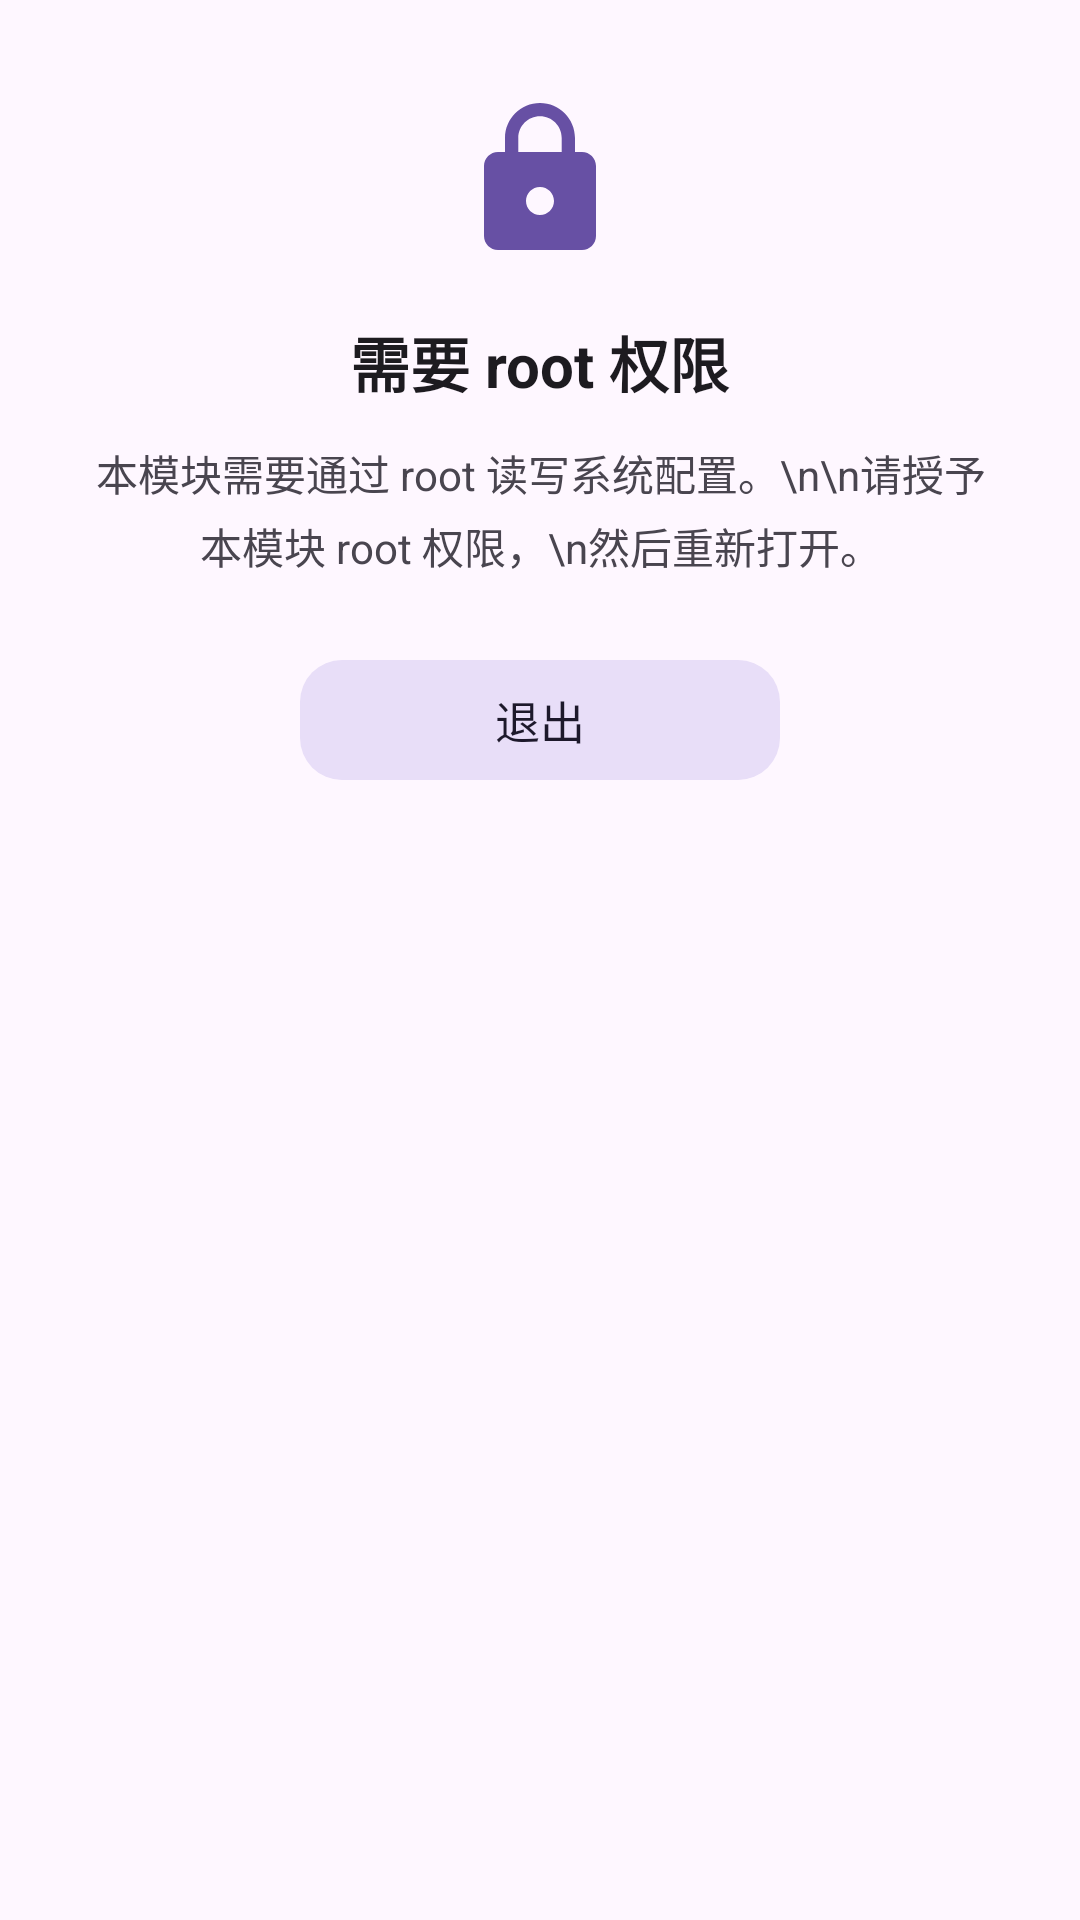

Here is an Android app screen rendered from its layout file. Give the layout XML and the strings, colors and styles it references.
<!-- AndroidManifest.xml: application theme Theme.VibrationBlocker -->
<!-- res/layout/dialog_no_root.xml -->
<?xml version="1.0" encoding="utf-8"?>
<LinearLayout xmlns:android="http://schemas.android.com/apk/res/android"
    xmlns:app="http://schemas.android.com/apk/res-auto"
    android:layout_width="match_parent"
    android:layout_height="wrap_content"
    android:orientation="vertical"
    android:gravity="center_horizontal"
    android:paddingStart="28dp"
    android:paddingEnd="28dp"
    android:paddingTop="32dp"
    android:paddingBottom="20dp">

    <ImageView
        android:layout_width="56dp"
        android:layout_height="56dp"
        android:src="@drawable/ic_dialog_lock"
        android:contentDescription="@null" />

    <TextView
        android:layout_width="wrap_content"
        android:layout_height="wrap_content"
        android:layout_marginTop="18dp"
        android:text="需要 root 权限"
        android:textSize="20sp"
        android:textStyle="bold"
        android:textColor="?attr/colorOnSurface" />

    <TextView
        android:layout_width="wrap_content"
        android:layout_height="wrap_content"
        android:layout_marginTop="12dp"
        android:gravity="center"
        android:lineSpacingExtra="4dp"
        android:text="本模块需要通过 root 读写系统配置。\n\n请授予本模块 root 权限，\n然后重新打开。"
        android:textSize="14sp"
        android:textColor="?attr/colorOnSurfaceVariant" />

    <com.google.android.material.button.MaterialButton
        android:id="@+id/btn_exit"
        style="@style/Widget.Material3.Button.TonalButton"
        android:layout_width="wrap_content"
        android:layout_height="wrap_content"
        android:layout_marginTop="24dp"
        android:minWidth="160dp"
        android:text="退出"
        android:textSize="15sp"
        app:cornerRadius="14dp" />
</LinearLayout>
<!-- resources referenced by this layout -->
<resources>
  <!-- drawable ic_dialog_lock (drawable) -->
  <?xml version="1.0" encoding="utf-8"?>
  <vector xmlns:android="http://schemas.android.com/apk/res/android"
      android:width="48dp"
      android:height="48dp"
      android:viewportWidth="24"
      android:viewportHeight="24"
      android:tint="?attr/colorPrimary">
      <path
          android:fillColor="@android:color/white"
          android:pathData="M18,8h-1V6c0,-2.76 -2.24,-5 -5,-5S7,3.24 7,6v2H6c-1.1,0 -2,0.9 -2,2v10c0,1.1 0.9,2 2,2h12c1.1,0 2,-0.9 2,-2V10c0,-1.1 -0.9,-2 -2,-2zM12,17c-1.1,0 -2,-0.9 -2,-2s0.9,-2 2,-2 2,0.9 2,2 -0.9,2 -2,2zM15.1,8H8.9V6c0,-1.71 1.39,-3.1 3.1,-3.1 1.71,0 3.1,1.39 3.1,3.1v2z" />
  </vector>
  <style name="Theme.VibrationBlocker" parent="Theme.Material3.DayNight.NoActionBar">
          <item name="android:statusBarColor">@android:color/transparent</item>
          <item name="android:navigationBarColor">@android:color/transparent</item>
          <item name="android:windowLightStatusBar" tools:targetApi="m">true</item>
          <item name="android:windowLightNavigationBar" tools:targetApi="o_mr1">true</item>
          <item name="android:windowLayoutInDisplayCutoutMode" tools:targetApi="p">shortEdges</item>
      </style>
</resources>
